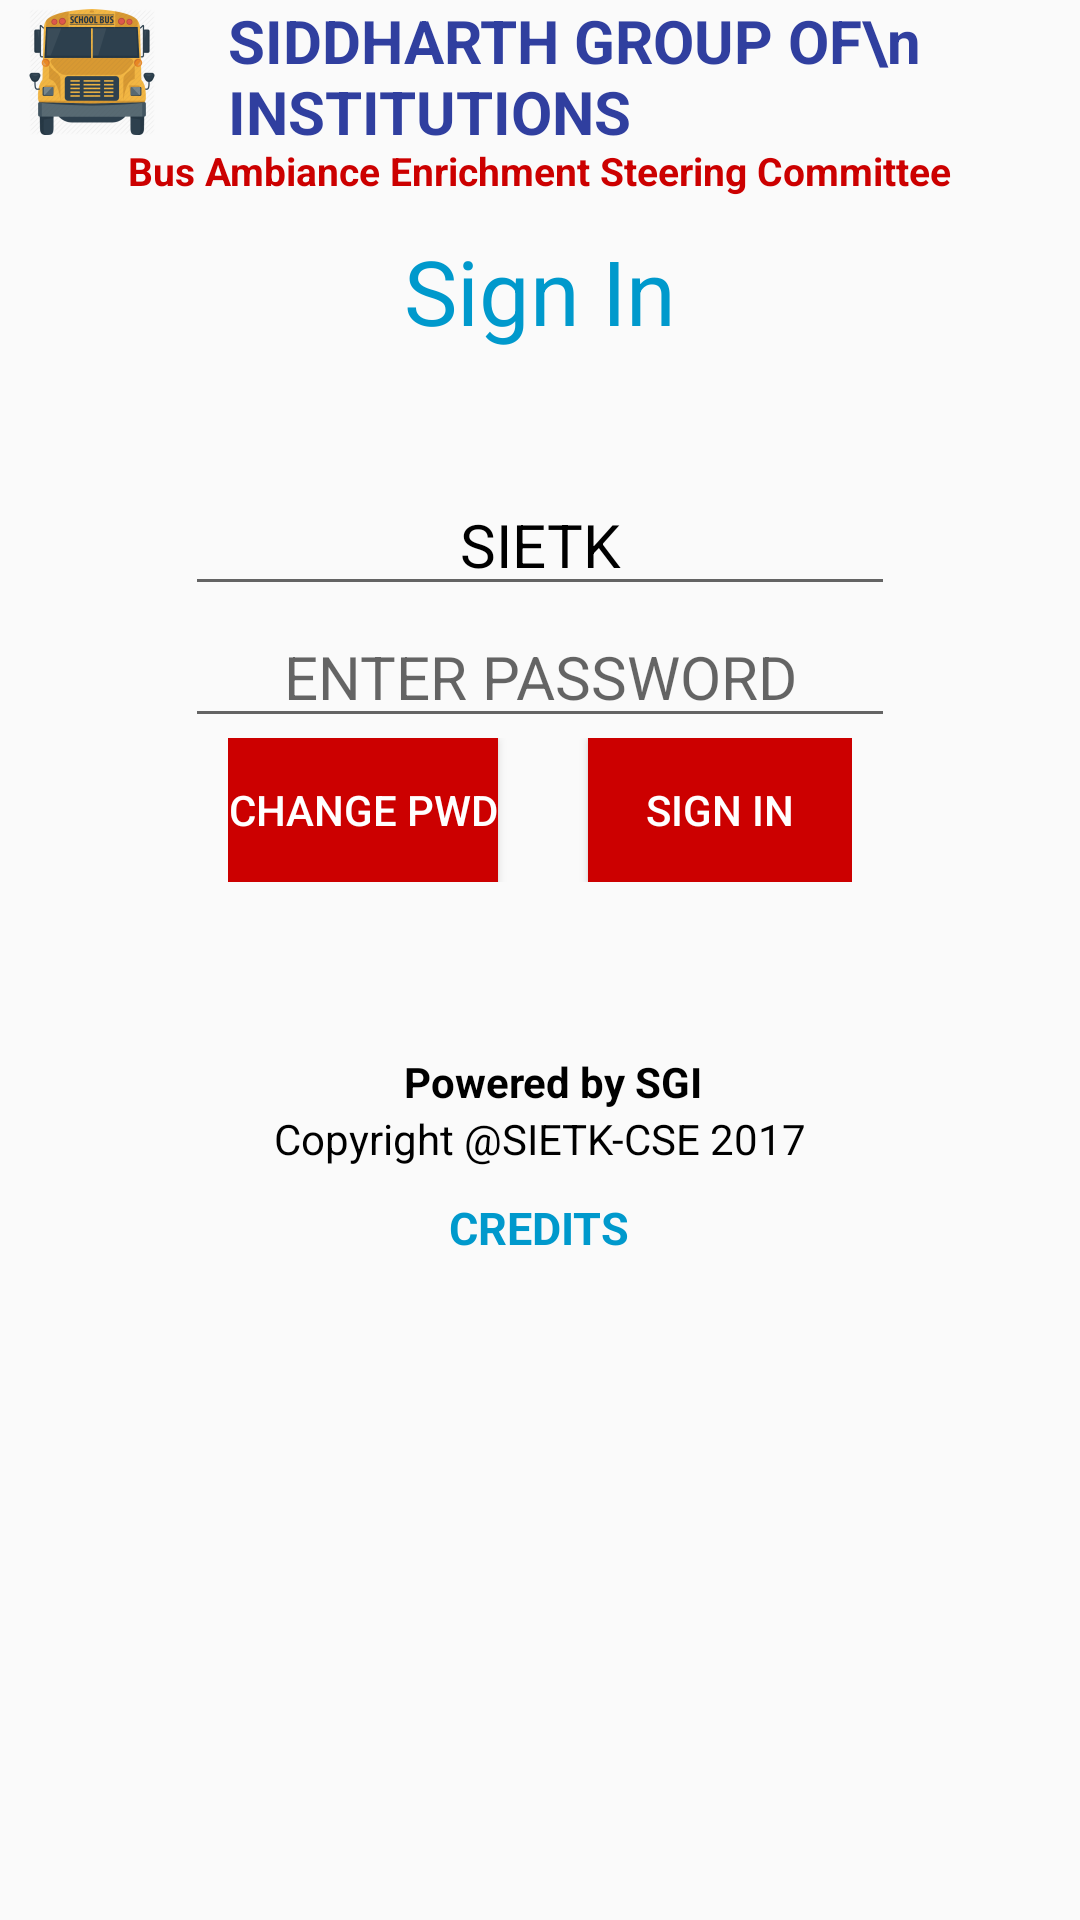

Reconstruct the res/layout file that produces this screen, plus the resources it refers to.
<!-- AndroidManifest.xml: application theme AppTheme -->
<!-- res/layout/activity_main.xml -->
<?xml version="1.0" encoding="utf-8"?>
<RelativeLayout xmlns:android="http://schemas.android.com/apk/res/android"
    xmlns:app="http://schemas.android.com/apk/res-auto"
    xmlns:tools="http://schemas.android.com/tools"
    android:layout_width="match_parent"
    android:layout_height="match_parent"
    android:paddingBottom="@dimen/activity_vertical_margin"
    android:paddingLeft="@dimen/activity_horizontal_margin"
    android:paddingRight="@dimen/activity_horizontal_margin"
    android:paddingTop="@dimen/activity_vertical_margin"
    tools:context="com.transform.act.s_konw.MainActivity"
    android:onClick="keyHide">

    <ScrollView
        android:layout_width="match_parent"
        android:layout_height="wrap_content"
        android:id="@+id/scroll"
        android:layout_alignParentTop="true"
        android:layout_alignParentLeft="true"
        android:layout_alignParentStart="true"
        android:onClick="keyHide">
        <RelativeLayout
            android:layout_width="match_parent"
            android:layout_height="match_parent"
            android:onClick="keyHide">


            <EditText
                android:layout_width="wrap_content"
                android:layout_height="wrap_content"
                android:layout_weight="1"
                android:textSize="20dp"
                android:text="SIETK"
                android:hint="ENTER USER ID"
                android:layout_centerHorizontal="true"
                android:textAlignment="center"
                android:id="@+id/editText"
                android:layout_marginTop="158dp"
                android:ems="10"
                android:textColor="@android:color/background_dark"
                android:inputType="text" />

            <EditText
                android:layout_width="wrap_content"
                android:layout_height="wrap_content"
                android:layout_centerHorizontal="true"
                android:inputType="textPassword"
                android:hint="ENTER PASSWORD"
                android:textSize="20dp"
                android:textAlignment="center"
                android:ems="10"
                android:id="@+id/editText1"
                android:layout_below="@id/editText"
                android:layout_weight="1"
                android:textColor="@android:color/background_dark"/>

            <TableRow
                android:layout_width="wrap_content"
                android:layout_height="wrap_content"
                android:layout_below="@id/editText1"
                android:layout_weight="1"
                android:id="@+id/tableRow2"
                android:layout_centerHorizontal="true">

                <Button
                    android:layout_width="wrap_content"
                    android:layout_height="wrap_content"
                    android:text="change PWD"
                    android:id="@+id/button"
                    android:textColor="@android:color/white"
                    android:background="@android:color/holo_red_dark"
                    android:onClick="change"/>

                <Button
                    android:layout_width="wrap_content"
                    android:layout_height="wrap_content"
                    android:text="Sign In"
                    android:id="@+id/button2"
                    android:textColor="@android:color/white"
                    android:background="@android:color/holo_red_dark"
                    android:onClick="signIn"
                    android:layout_marginLeft="30dp"/>
            </TableRow>
            <TextView
                android:layout_width="wrap_content"
                android:layout_height="wrap_content"
                android:id="@+id/textView2"
                android:layout_centerHorizontal="true"
                android:text=""
                android:textSize="20dp"
                android:textColor="@android:color/holo_red_dark"
                android:layout_below="@id/tableRow2"
                android:paddingTop="30dp" />

            <TextView
                android:layout_width="wrap_content"
                android:layout_height="wrap_content"
                android:text="Powered by SGI"
                android:textColor="@android:color/background_dark"
                android:id="@+id/textView9"
                android:textStyle="bold"
                android:layout_below="@+id/textView2"
                android:layout_alignLeft="@+id/textView7"
                android:layout_alignStart="@+id/textView7" />

            <TextView
                android:layout_width="wrap_content"
                android:layout_height="wrap_content"
                android:text="Copyright @SIETK-CSE 2017"
                android:textColor="@android:color/background_dark"
                android:id="@+id/textView8"
                android:layout_below="@id/textView9"
                android:layout_centerHorizontal="true" />
            <TextView
                android:text="CREDITS"
                android:textColor="@android:color/holo_blue_dark"
                android:textStyle="bold"
                android:clickable="true"
                android:layout_width="wrap_content"
                android:layout_height="wrap_content"
                android:layout_below="@+id/textView8"
                android:layout_centerHorizontal="true"
                android:id="@+id/textView"
                android:textSize="15dp"
                android:layout_marginTop="10dp"
                android:onClick="credits"/>


            <TextView
                android:text="Sign In"
                android:layout_width="wrap_content"
                android:layout_height="wrap_content"
                android:textSize="30dp"
                android:textColor="@android:color/holo_blue_dark"
                android:layout_marginTop="11dp"
                android:id="@+id/textView7"
                android:layout_below="@+id/textView5"
                android:layout_centerHorizontal="true" />

            <TextView
                android:text="SIDDHARTH GROUP OF\n        INSTITUTIONS"
                android:layout_width="wrap_content"
                android:layout_height="wrap_content"
                android:textSize="20dp"
                android:textColor="#303f9f"
                android:id="@+id/textView3"
                android:textStyle="normal|bold"
                android:layout_alignParentTop="true"
                android:layout_above="@+id/textView5"
                android:layout_alignLeft="@+id/tableRow2"
                android:layout_alignStart="@+id/tableRow2" />

            <TextView
                android:text="Bus Ambiance Enrichment Steering Committee"
                android:layout_width="wrap_content"
                android:layout_height="wrap_content"
                android:textSize="13dp"
                android:textColor="@android:color/holo_red_dark"
                android:id="@+id/textView5"
                android:textStyle="normal|bold"
                android:layout_below="@+id/imageView"
                android:layout_centerHorizontal="true" />

            <ImageView
                android:layout_width="wrap_content"
                android:layout_height="wrap_content"
                app:srcCompat="@mipmap/ic_launcher"
                android:id="@+id/imageView"
                android:layout_toLeftOf="@+id/editText"
                android:layout_alignParentTop="true"
                android:layout_alignParentLeft="true"
                android:layout_alignParentStart="true" />

        </RelativeLayout>

    </ScrollView>


</RelativeLayout>
<!-- resources referenced by this layout -->
<resources>
  <!-- mipmap ic_launcher: png bitmap (mipmap-hdpi, 5004 bytes) -->
  <style name="AppTheme" parent="Theme.AppCompat.Light.NoActionBar">
          
          <item name="colorPrimary">@color/colorPrimary</item>
          <item name="colorPrimaryDark">@color/colorPrimaryDark</item>
          <item name="colorAccent">@color/colorAccent</item>
      </style>
  <!-- not gathered from this repository: default colours our renderer supplied (Android Studio template values) -->
  <color name="colorPrimary">#FF6200EE</color>
  <color name="colorPrimaryDark">#FF3700B3</color>
  <color name="colorAccent">#FF03DAC5</color>
</resources>
